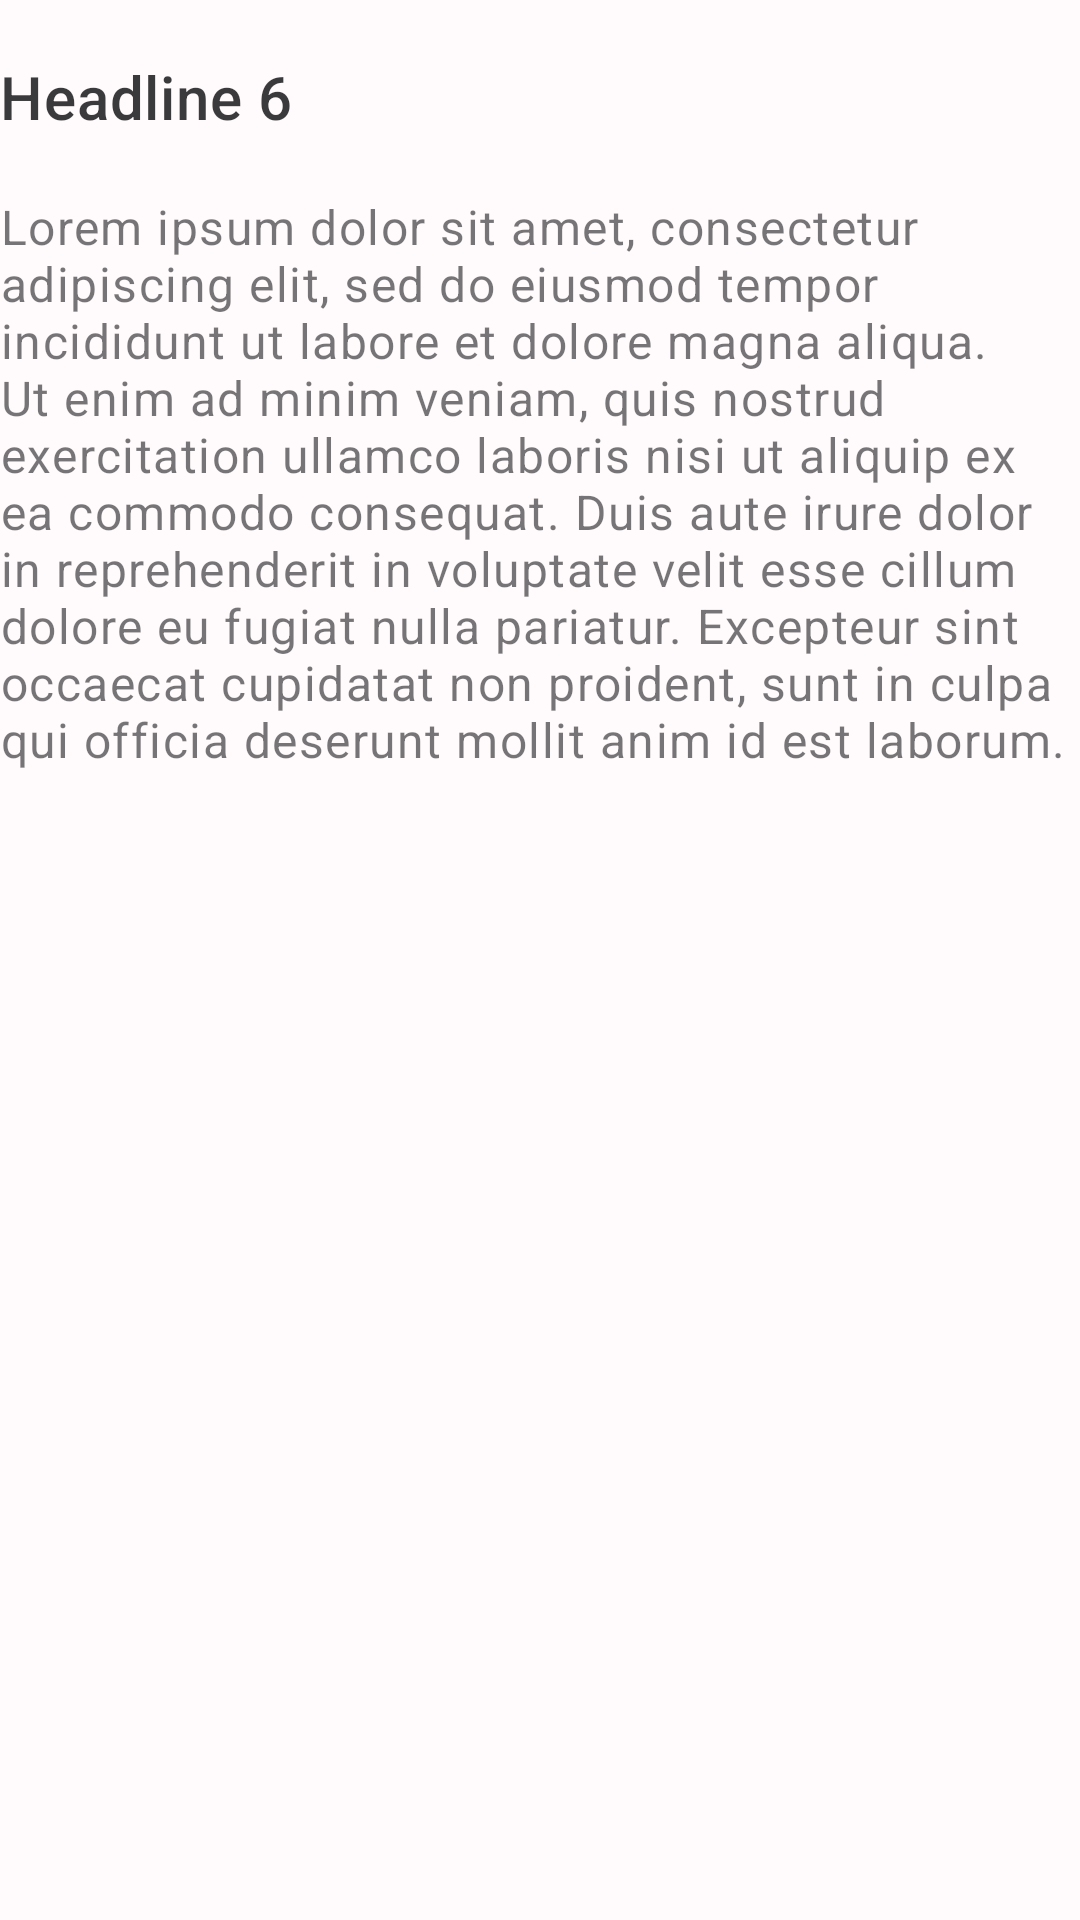

Layout XML and referenced resources for this Android screen:
<!-- AndroidManifest.xml: application theme Theme.MyApp -->
<!-- res/layout/fragment_bottom_sheet.xml -->
<?xml version="1.0" encoding="utf-8"?>
<LinearLayout xmlns:android="http://schemas.android.com/apk/res/android"
    android:orientation="vertical"
    android:layout_width="match_parent"
    android:layout_height="match_parent"
    android:paddingTop="@dimen/keyline_2"
    android:paddingStart="@dimen/keyline_5"
    android:paddingEnd="@dimen/keyline_5"
    android:paddingBottom="@dimen/keyline_5" >

    <TextView
        android:layout_width="wrap_content"
        android:layout_height="wrap_content"
        android:gravity="center_vertical"
        android:textAppearance="?attr/textAppearanceHeadline6"
        android:textColor="@color/material_on_surface_emphasis_high_type"
        android:firstBaselineToTopHeight="40dp"
        android:text="@string/text_headline_6" />

    <TextView
        android:layout_width="match_parent"
        android:layout_height="wrap_content"
        android:textAppearance="?attr/textAppearanceBody1"
        android:textColor="@color/material_on_surface_emphasis_medium"
        android:firstBaselineToTopHeight="36dp"
        android:text="@string/lorem_ipsum" />

</LinearLayout>
<!-- resources referenced by this layout -->
<resources>
  <string name="lorem_ipsum">Lorem ipsum dolor sit amet, consectetur adipiscing elit, sed do eiusmod tempor incididunt ut labore et dolore magna aliqua. Ut enim ad minim veniam, quis nostrud exercitation ullamco laboris nisi ut aliquip ex ea commodo consequat. Duis aute irure dolor in reprehenderit in voluptate velit esse cillum dolore eu fugiat nulla pariatur. Excepteur sint occaecat cupidatat non proident, sunt in culpa qui officia deserunt mollit anim id est laborum.</string>
  <string name="text_headline_6">Headline 6</string>
  <style name="Theme.MyApp" parent="Base.Theme.MyApp" />
  <color name="md_theme_light_primary">#7743B5</color>
  <color name="md_theme_light_onPrimary">#FFFFFF</color>
  <color name="md_theme_light_primaryContainer">#EFDBFF</color>
  <color name="md_theme_light_onPrimaryContainer">#290054</color>
  <color name="md_theme_light_secondary">#655A70</color>
  <color name="md_theme_light_onSecondary">#FFFFFF</color>
  <color name="md_theme_light_secondaryContainer">#ECDDF7</color>
  <color name="md_theme_light_onSecondaryContainer">#201829</color>
  <color name="md_theme_light_tertiary">#805159</color>
  <color name="md_theme_light_onTertiary">#FFFFFF</color>
  <color name="md_theme_light_tertiaryContainer">#FFD9DF</color>
  <color name="md_theme_light_onTertiaryContainer">#321118</color>
  <color name="md_theme_light_error">#BA1B1B</color>
  <color name="md_theme_light_errorContainer">#FFDAD4</color>
  <color name="md_theme_light_onError">#FFFFFF</color>
  <color name="md_theme_light_onErrorContainer">#410001</color>
  <color name="md_theme_light_background">#FFFBFC</color>
  <color name="md_theme_light_onBackground">#1D1B1E</color>
  <color name="md_theme_light_surface">#FFFBFC</color>
  <color name="md_theme_light_onSurface">#1D1B1E</color>
  <color name="md_theme_light_surfaceVariant">#E8DFEB</color>
  <color name="md_theme_light_onSurfaceVariant">#4A454E</color>
  <color name="md_theme_light_outline">#7B757E</color>
  <color name="md_theme_light_inverseOnSurface">#F5EFF3</color>
  <color name="md_theme_light_inverseSurface">#322F33</color>
  <color name="md_theme_light_primaryInverse">#DBB8FF</color>
  <style name="TextAppearance.MyTheme.DisplayLarge" parent="TextAppearance.Material3.DisplayLarge">
          
      </style>
  <style name="TextAppearance.MyTheme.DisplayMedium" parent="TextAppearance.Material3.DisplayMedium">
          
      </style>
  <style name="TextAppearance.MyTheme.DisplaySmall" parent="TextAppearance.Material3.DisplaySmall">
          
      </style>
  <style name="TextAppearance.MyTheme.HeadlineLarge" parent="TextAppearance.Material3.HeadlineLarge">
          
      </style>
  <style name="TextAppearance.MyTheme.HeadlineMedium" parent="TextAppearance.Material3.HeadlineMedium">
          
      </style>
  <style name="TextAppearance.MyTheme.HeadlineSmall" parent="TextAppearance.Material3.HeadlineSmall">
          
      </style>
  <style name="TextAppearance.MyTheme.TitleLarge" parent="TextAppearance.Material3.TitleLarge">
          
      </style>
  <style name="TextAppearance.MyTheme.TitleMedium" parent="TextAppearance.Material3.TitleMedium">
          
      </style>
  <style name="TextAppearance.MyTheme.TitleSmall" parent="TextAppearance.Material3.TitleSmall">
          
      </style>
  <style name="TextAppearance.MyTheme.BodyLarge" parent="TextAppearance.Material3.BodyLarge">
          
      </style>
  <style name="TextAppearance.MyTheme.BodyMedium" parent="TextAppearance.Material3.BodyMedium">
          
      </style>
  <style name="TextAppearance.MyTheme.BodySmall" parent="TextAppearance.Material3.BodySmall">
          
      </style>
  <style name="TextAppearance.MyTheme.LabelLarge" parent="TextAppearance.Material3.LabelLarge">
          
      </style>
  <style name="TextAppearance.MyTheme.LabelMedium" parent="TextAppearance.Material3.LabelMedium">
          
      </style>
  <style name="TextAppearance.MyTheme.LabelSmall" parent="TextAppearance.Material3.LabelSmall">
          
      </style>
</resources>
